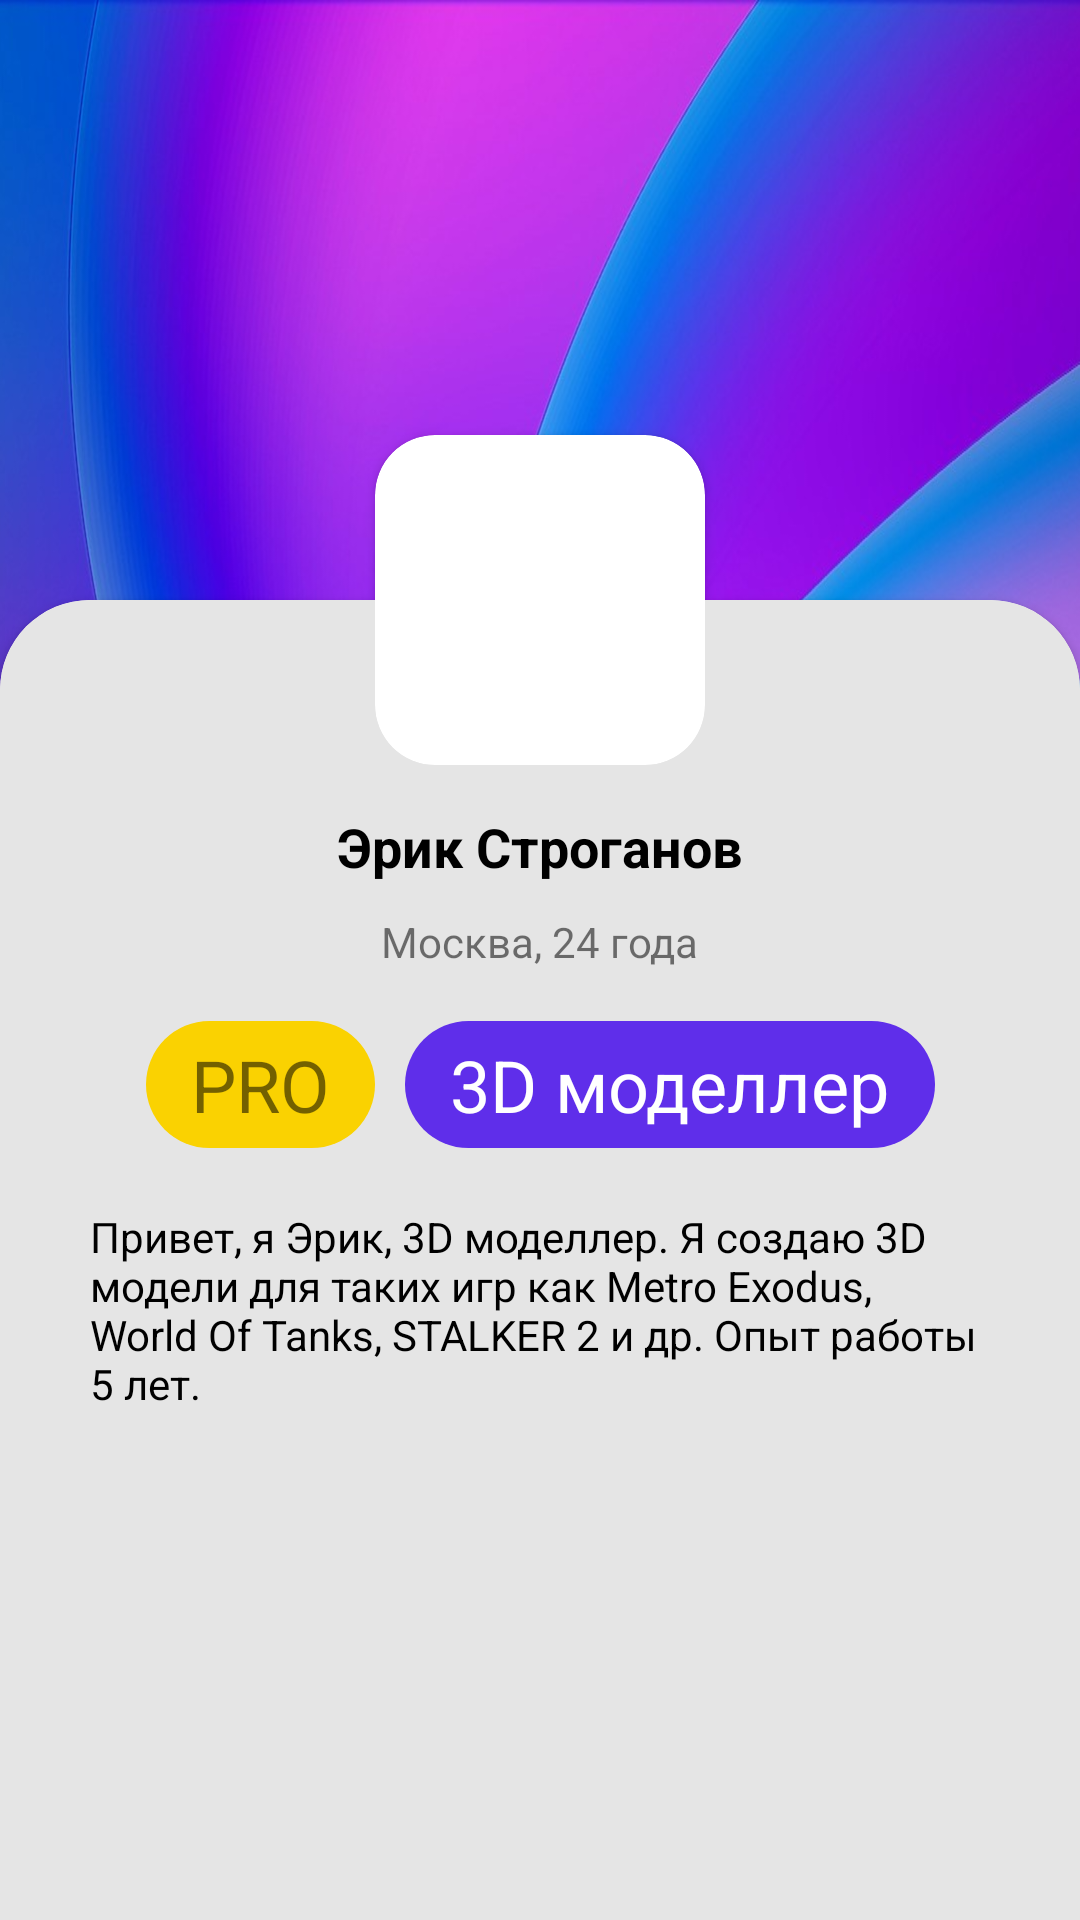

Layout XML and referenced resources for this Android screen:
<!-- AndroidManifest.xml: application theme Theme.StepIntoTheFuture2065 -->
<!-- res/layout/fragment_home.xml -->
<?xml version="1.0" encoding="utf-8"?>
<FrameLayout xmlns:android="http://schemas.android.com/apk/res/android"
    xmlns:app="http://schemas.android.com/apk/res-auto"
    xmlns:tools="http://schemas.android.com/tools"
    android:layout_width="match_parent"
    android:layout_height="match_parent"
    tools:context=".Fragments.HomeFragment">

    <androidx.constraintlayout.widget.ConstraintLayout
        android:layout_width="match_parent"
        android:layout_height="match_parent">

        <androidx.cardview.widget.CardView
            android:id="@+id/myAccountBackInfo"
            android:layout_width="match_parent"
            android:layout_height="550dp"
            android:layout_marginTop="200dp"
            app:cardCornerRadius="30dp"
            app:layout_constraintEnd_toEndOf="parent"
            app:layout_constraintStart_toStartOf="parent"
            app:layout_constraintTop_toTopOf="@+id/topBack">

            <androidx.constraintlayout.widget.ConstraintLayout
                android:layout_width="match_parent"
                android:layout_height="match_parent"
                android:background="#E5E5E5">

                <TextView
                    android:id="@+id/tvNameUser"
                    android:layout_width="wrap_content"
                    android:layout_height="wrap_content"
                    android:layout_marginTop="70dp"
                    android:text="Эрик Строганов"
                    android:textColor="@color/black"
                    android:textSize="18sp"
                    android:textStyle="bold"
                    app:layout_constraintEnd_toEndOf="parent"
                    app:layout_constraintStart_toStartOf="parent"
                    app:layout_constraintTop_toTopOf="parent" />

                <TextView
                    android:id="@+id/tvAge"
                    android:layout_width="wrap_content"
                    android:layout_height="wrap_content"
                    android:layout_marginTop="10dp"
                    android:text="Москва, 24 года"
                    app:layout_constraintEnd_toEndOf="@+id/tvNameUser"
                    app:layout_constraintStart_toStartOf="@+id/tvNameUser"
                    app:layout_constraintTop_toBottomOf="@+id/tvNameUser" />

                <TextView
                    android:id="@+id/tvProStatus"
                    android:layout_width="wrap_content"
                    android:layout_height="wrap_content"
                    android:layout_marginTop="46dp"
                    android:background="@drawable/pro_status_back"
                    android:paddingLeft="15dp"
                    android:paddingTop="5dp"
                    android:paddingRight="15dp"
                    android:paddingBottom="5dp"
                    android:text="PRO"
                    android:textSize="24sp"
                    app:layout_constraintEnd_toStartOf="@+id/tvProName"
                    app:layout_constraintHorizontal_bias="0.5"
                    app:layout_constraintHorizontal_chainStyle="packed"
                    app:layout_constraintStart_toStartOf="parent"
                    app:layout_constraintTop_toBottomOf="@+id/tvNameUser" />

                <TextView
                    android:id="@+id/tvProName"
                    android:layout_width="wrap_content"
                    android:layout_height="wrap_content"
                    android:layout_marginStart="10dp"
                    android:background="@drawable/pro_name_back"
                    android:paddingLeft="15dp"
                    android:paddingTop="5dp"
                    android:paddingRight="15dp"
                    android:paddingBottom="5dp"
                    android:text="3D моделлер"
                    android:textColor="@color/white"
                    android:textSize="24sp"
                    app:layout_constraintEnd_toEndOf="parent"
                    app:layout_constraintHorizontal_bias="0.5"
                    app:layout_constraintStart_toEndOf="@+id/tvProStatus"
                    app:layout_constraintTop_toTopOf="@+id/tvProStatus" />

                <TextView
                    android:id="@+id/tvUserInfo"
                    android:layout_width="match_parent"
                    android:layout_height="wrap_content"
                    android:layout_marginStart="30dp"
                    android:layout_marginTop="20dp"
                    android:layout_marginEnd="30dp"
                    android:text="Привет, я Эрик, 3D моделлер. Я создаю 3D модели для таких игр как Metro Exodus, World Of Tanks, STALKER 2 и др. Опыт работы 5 лет."
                    android:textColor="@color/black"
                    app:layout_constraintEnd_toEndOf="parent"
                    app:layout_constraintStart_toStartOf="parent"
                    app:layout_constraintTop_toBottomOf="@+id/tvProName" />


            </androidx.constraintlayout.widget.ConstraintLayout>
        </androidx.cardview.widget.CardView>


        <androidx.cardview.widget.CardView
            android:layout_width="110dp"
            android:layout_height="110dp"
            android:elevation="100dp"
            app:cardCornerRadius="20dp"
            app:layout_constraintBottom_toTopOf="@+id/myAccountBackInfo"
            app:layout_constraintEnd_toEndOf="parent"
            app:layout_constraintStart_toStartOf="parent"
            app:layout_constraintTop_toTopOf="@+id/myAccountBackInfo">

            <ImageView
                android:layout_width="match_parent"
                android:layout_height="match_parent"
                android:elevation="120dp"
                android:scaleType="centerCrop"
                app:srcCompat="@drawable/my_account" />
        </androidx.cardview.widget.CardView>

        <ImageView
            android:id="@+id/topBack"
            android:layout_width="0dp"
            android:layout_height="match_parent"
            android:scaleType="fitXY"
            app:layout_constraintBottom_toBottomOf="parent"
            app:layout_constraintDimensionRatio="H,1:1"
            app:layout_constraintEnd_toEndOf="parent"
            app:layout_constraintStart_toStartOf="parent"
            app:srcCompat="@drawable/my_account_background" />


    </androidx.constraintlayout.widget.ConstraintLayout>
</FrameLayout>
<!-- resources referenced by this layout -->
<resources>
  <!-- drawable my_account_background: jpg bitmap (drawable-v24, 212515 bytes) -->
  <!-- drawable pro_name_back (drawable) -->
  <?xml version="1.0" encoding="utf-8"?>
  <shape xmlns:android="http://schemas.android.com/apk/res/android"
      android:shape="rectangle">
      <solid android:color="#5F2EEA" />
      <corners android:radius="35dp" />
  </shape>
  <!-- drawable pro_status_back (drawable) -->
  <?xml version="1.0" encoding="utf-8"?>
  <shape xmlns:android="http://schemas.android.com/apk/res/android"
      android:shape="rectangle">
      <solid android:color="#FAD201" />
      <corners android:radius="35dp" />
  </shape>
  <style name="Theme.StepIntoTheFuture2065" parent="Theme.MaterialComponents.DayNight.NoActionBar">
          
          <item name="colorPrimary">#465</item>
          <item name="colorPrimaryVariant">@color/purple_700</item>
          <item name="colorOnPrimary">@color/white</item>
          
          <item name="colorSecondary">@color/teal_200</item>
          <item name="colorSecondaryVariant">@color/teal_700</item>
  
          
          <item name="android:statusBarColor" tools:targetApi="l">?attr/colorPrimaryVariant</item>
          
          <item name="windowNoTitle">true</item>
      </style>
  <!-- not gathered from this repository: default colours our renderer supplied (Android Studio template values) -->
  <color name="purple_700">#FF3700B3</color>
  <color name="teal_200">#FF03DAC5</color>
  <color name="teal_700">#FF018786</color>
  <color name="black">#FF000000</color>
  <color name="white">#FFFFFFFF</color>
</resources>
